2-way image classification set "bwcracks" from GitHub (seoho926/art-forgery-craquelure); label vocabulary: Dutch, Flemish.

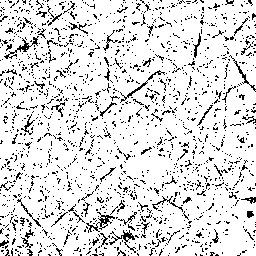
Label: Flemish

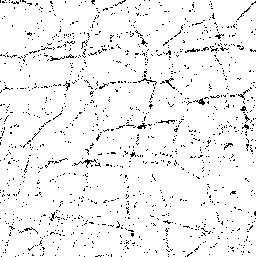
Label: Dutch

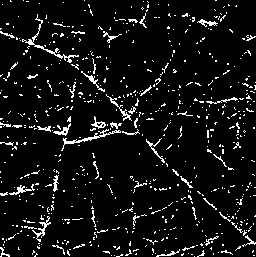
Label: Dutch

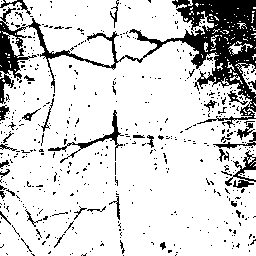
Label: Flemish

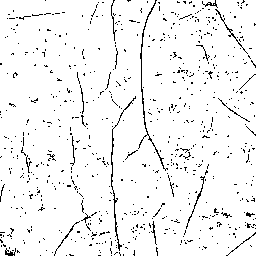
Label: Flemish

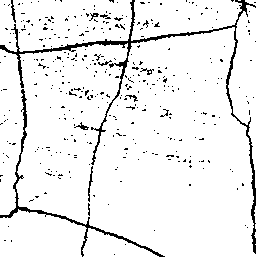
Label: Dutch
